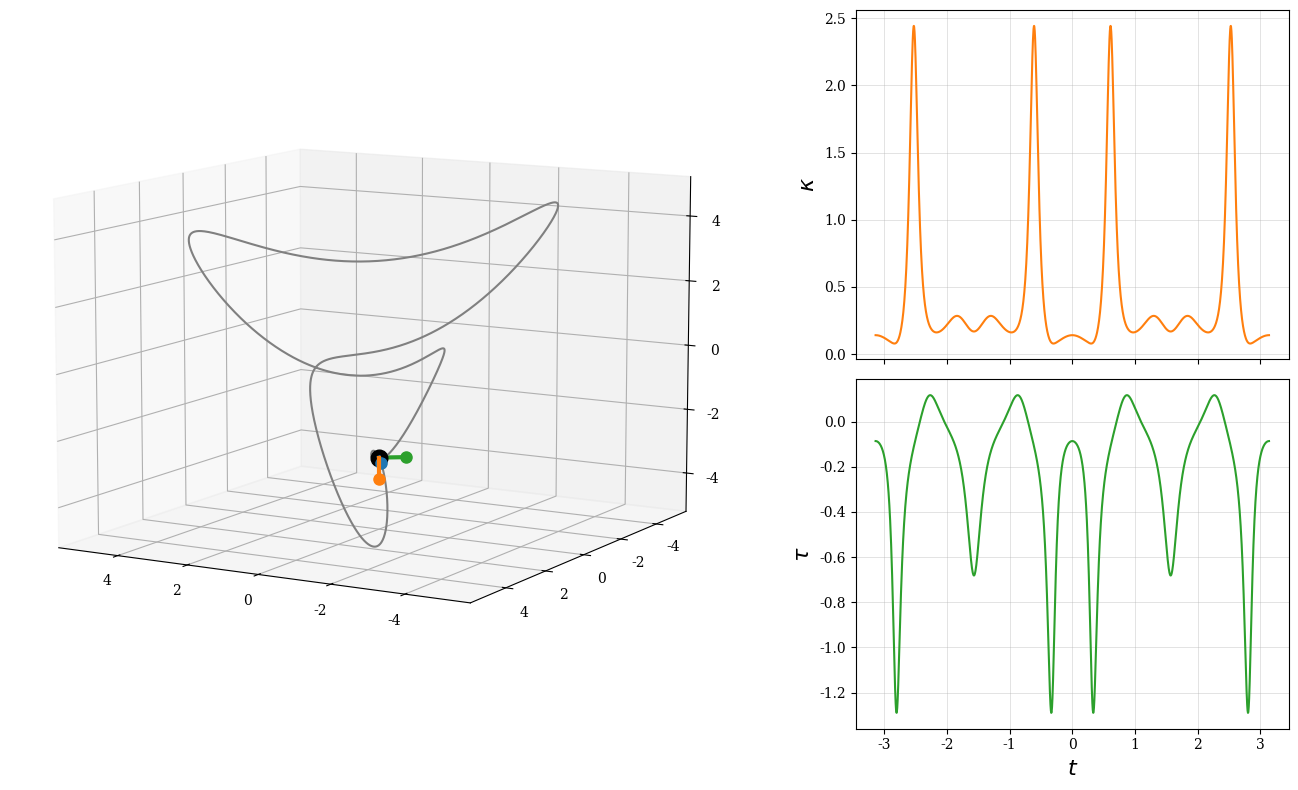

Python code for this plot:
import matplotlib.pyplot as plt
import numpy as np
from matplotlib.animation import FuncAnimation, PillowWriter, FFMpegWriter
from numpy import sin, cos, pi
from tqdm import tqdm

plt.rcParams['font.family'] = 'serif'
plt.rcParams['text.usetex'] = False
ftSz1, ftSz2, ftSz3 = 20, 16, 14


def compute_vectors():
    dr = np.gradient(r, h, edge_order=1, axis=1)
    d2r = np.gradient(dr, h, edge_order=1, axis=1)
    d3r = np.gradient(d2r, h, edge_order=1, axis=1)

    ds = np.linalg.norm(dr, axis=0)
    T = dr / ds

    dT = np.gradient(T, h, edge_order=1, axis=1)
    dT_norm = np.linalg.norm(dT, axis=0)
    N = dT / dT_norm

    B = np.cross(T, N, axis=0)

    cross_dr_d2r = np.linalg.norm(np.cross(dr, d2r, axis=0), axis=0)
    k = cross_dr_d2r / np.power(ds, 3)
    tau = np.sum(np.cross(dr, d2r, axis=0) * d3r, axis=0) / np.power(cross_dr_d2r, 2)

    return T[:, s:-s], N[:, s:-s], B[:, s:-s], k[s:-s], tau[s:-s]


def animate(args):
    def update(i):
        i *= skip
        elev = elev_min + (elev_max - elev_min) / 2. * (1. + cos(pi * i / n))
        azim = ax.azim - delta_azim / nFrames
        ax.view_init(elev, azim)

        for arrow, r_ in zip([arrow_T, arrow_N, arrow_B], [r_T, r_N, r_B]):
            arrow.set_data([r[0, i], r_[0, i]], [r[1, i], r_[1, i]])
            arrow.set_3d_properties([r[2, i], r_[2, i]])

        dot_p.set_data([r[0, i]], [r[1, i]])
        dot_p.set_3d_properties([r[2, i]])
        dot_k.set_data(t[i], k[i])
        dot_t.set_data(t[i], tau[i])
        time_text.set_text(time_template.format(t[i]))

        return arrow_T, arrow_N, arrow_B, dot_p, dot_k, dot_t, time_text

    T, N, B, k, tau = args
    r_T, r_N, r_B = r + scale_arrow * T, r + scale_arrow * N, r + scale_arrow * B

    fig = plt.figure(figsize=(14., 8.))
    ax = fig.add_subplot(1, 3, (1, 2), projection='3d')
    ax2 = fig.add_subplot(236)
    ax1 = fig.add_subplot(233, sharex=ax2)
    ax1.set_ylabel(r"$\kappa$", fontsize=ftSz2)
    ax2.set_ylabel(r"$\tau$", fontsize=ftSz2)
    ax2.set_xlabel(r"$t$", fontsize=ftSz2)
    plt.setp(ax1.get_xticklabels(), visible=False)
    for this_ax in [ax1, ax2]:
        this_ax.grid(lw=0.5, alpha=0.5)

    ax.plot(r[0], r[1], r[2], color="grey")
    ax1.plot(t, k, color='C1')
    ax2.plot(t, tau, color='C2')

    dot_p, = ax.plot(r[0, 0], r[1, 0], r[2, 0], "o", color='black', ms=1.5 * ms)
    dot_k, = ax1.plot([], [], "o", color='C1', ms=6)
    dot_t, = ax2.plot([], [], "o", color='C2', ms=6)

    arrow_B, = ax.plot([r[0][0], r_B[0][0]], [r[1][0], r_B[1][0]], [r[2][0], r_B[2][0]],
                       marker="o", markevery=[-1], ms=ms, lw=lw, color='C2', zorder=1)
    arrow_N, = ax.plot([r[0][0], r_N[0][0]], [r[1][0], r_N[1][0]], [r[2][0], r_N[2][0]],
                       marker="o", markevery=[-1], ms=ms, lw=lw, color='C1', zorder=3)
    arrow_T, = ax.plot([r[0][0], r_T[0][0]], [r[1][0], r_T[1][0]], [r[2][0], r_T[2][0]],
                       marker="o", markevery=[-1], ms=ms, lw=lw, color='C0', zorder=2)

    time_template = r"$t = {:.2f}$"
    time_text = ax.text2D(0.85, 0.85, "", transform=ax.transAxes, fontsize=ftSz2)
    ax.view_init(elev_max, azim_init)

    # ax.set_aspect('equal')
    # Create cubic bounding box to simulate equal aspect ratio
    fig.tight_layout()
    max_range = (np.amax(r, axis=1) - np.amin(r, axis=1)).max()
    Xb = 0.5 * max_range * np.mgrid[-1:2:2, -1:2:2, -1:2:2][0].flatten() + 0.5 * (np.amax(r[0]) + np.amin(r[0]))
    Yb = 0.5 * max_range * np.mgrid[-1:2:2, -1:2:2, -1:2:2][1].flatten() + 0.5 * (np.amax(r[1]) + np.amin(r[1]))
    Zb = 0.5 * max_range * np.mgrid[-1:2:2, -1:2:2, -1:2:2][2].flatten() + 0.5 * (np.amax(r[2]) + np.amin(r[2]))
    for xb, yb, zb in zip(Xb, Yb, Zb):
        ax.plot([xb], [yb], [zb], 'w', alpha=0.)

    nFrames = n // skip + 1
    # noinspection PyTypeChecker
    anim = FuncAnimation(fig, update, tqdm(range(nFrames)), interval=20)
    if save == "html":
        anim.save(f'./frenet_{name}.html', fps=30)
    elif save == "gif":
        # noinspection PyTypeChecker
        anim.save(f'./frenet_{name}.gif', writer=PillowWriter(fps=25), dpi=100)
    elif save == "mp4":
        anim.save(f'./frenet_{name}.mp4', writer=FFMpegWriter(fps=25))
    elif save == "snapshot":
        update(int(n // 2))
        fig.savefig(f"./frenet_{name}.svg", format="svg", bbox_inches="tight")
    else:
        plt.show()

    return


def xyz():
    if name == "homemade":
        x = sin(t) + 2 * sin(3 * t)
        y = 5 * sin(2 * t)
        z = 4 * cos(t) - cos(5 * t)

    elif name == "tennis":
        a, b = 1., 1./3
        x = a * cos(t) + b * cos(3 * t)
        y = a * sin(t) - b * sin(3 * t)
        z = (2 * np.sqrt(a * b)) * sin(2 * t)

    elif name == "horopter":
        a, b = 1., 1.
        # x = a * (1. + cos(t))
        # y = b * np.tan(t / 2.)
        # z = a * sin(t)
        x = 2. * a / (1. + t * t)
        y = b * t
        z = t * x

    elif name == "viviani":
        # Viviani
        x = cos(t) ** 2
        y = cos(t) * sin(t)
        z = sin(t)

    elif name == "papus":
        alpha = pi / 4.
        x = sin(alpha) * t * cos(t)
        y = sin(alpha) * t * sin(t)
        z = cos(alpha) * t

    else:
        print("Unknown name")
        raise ValueError

    return np.c_[x, y, z].T


if __name__ == "__main__":
    save, name = "none", "homemade"
    lw, ms, scale_arrow = 3., 8., 2./3.  # line options
    elev_min, elev_max, azim_init, delta_azim = 10., 10., 120, 60  # view options

    n, skip = 2000, 4
    h = 2 * np.pi / n
    s = 3  # extra values at the beginning and the end to safely differentiate (3rd derivative needed for torsion)
    t0, tf = -pi, pi
    t = np.linspace(t0 - s * h, tf + s * h, n + 1 + 2 * s)

    r = xyz()
    res = compute_vectors()
    t, r = t[s:-s], r[:, s:-s]
    animate(res)
